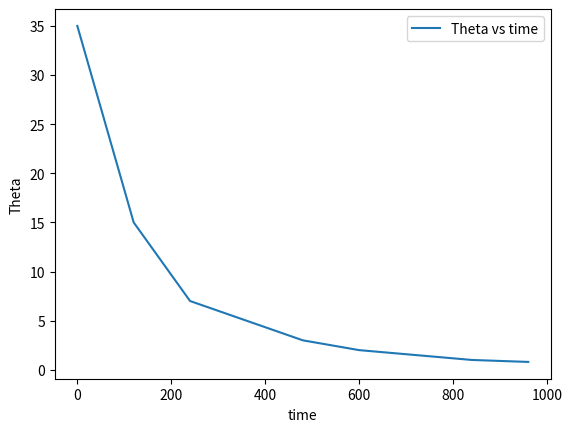

Python code for this plot:
'''Stephen's constant 2 graphs'''
import matplotlib.pyplot as plt
temp1 = [90,85,80,75,70,65,60,55,50,45]
MCG_def1 = [40,36,33,30,27,24,21,18,15,12]
i = 0
slope = 0
while(i < len(temp1)-1):
    slope += (temp1[i+1] - temp1[i])/(MCG_def1[i+1] - MCG_def1[i])
    i += 1
print("The slope of T vs Theta graph is ", slope/len(temp1))

i = 0
slope = 0

time = [0,120,240,360,480,600,720,840,960]
MCG_def2 = [35,15,7,5,3,2,1.5,1,0.8]

while(i < len(time)-1):
    slope += (MCG_def2[i+1] - MCG_def2[i])/(time[i+1] - time[i])
    i += 1
print("The slope of theta vs time is ", slope/len(temp1))


plt.plot(time,MCG_def2,label="Theta vs time")
plt.xlabel('time')
plt.ylabel('Theta')
plt.legend()
plt.show()